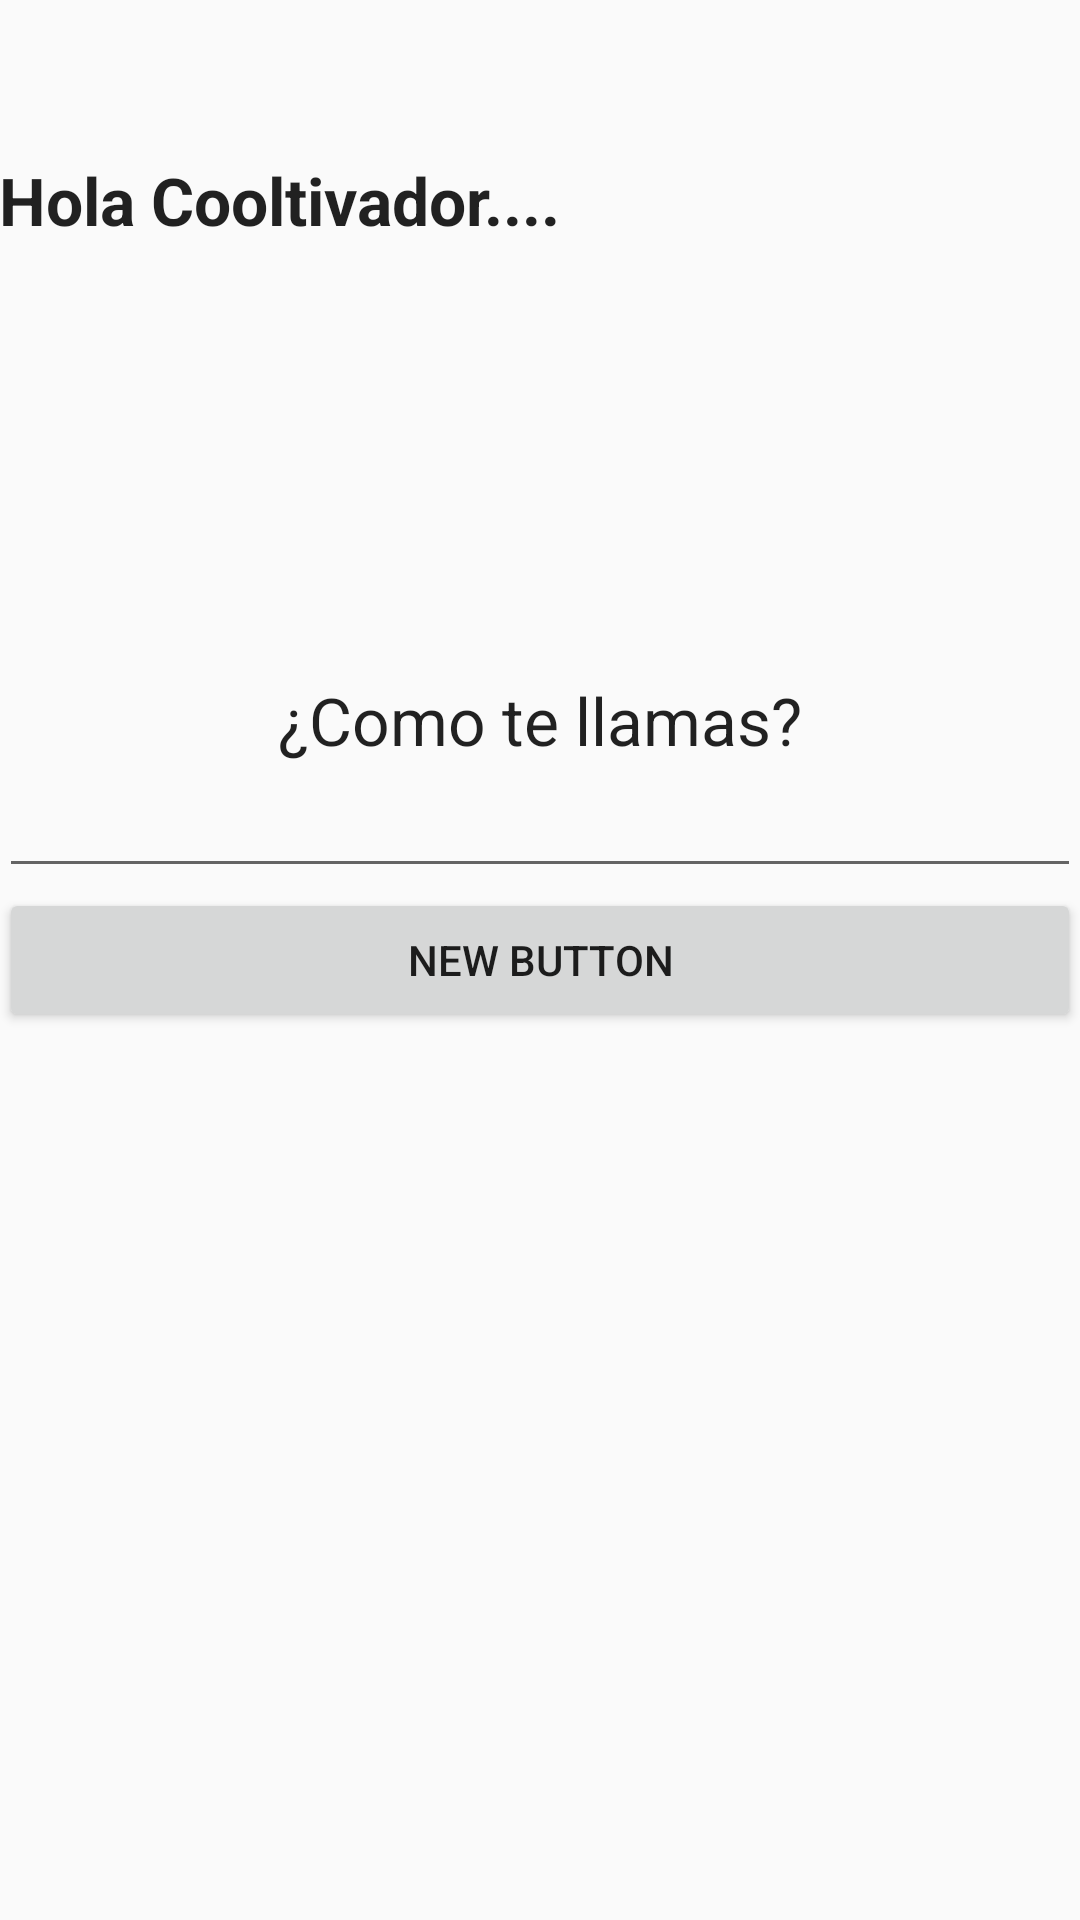

Reconstruct the res/layout file that produces this screen, plus the resources it refers to.
<!-- AndroidManifest.xml: application theme AppTheme -->
<!-- res/layout/activity_user.xml -->
<?xml version="1.0" encoding="utf-8"?>
<RelativeLayout xmlns:android="http://schemas.android.com/apk/res/android"
    xmlns:tools="http://schemas.android.com/tools"
    android:layout_width="match_parent"
    android:layout_height="match_parent"
    android:paddingBottom="@dimen/activity_vertical_margin"
    android:paddingLeft="@dimen/activity_horizontal_margin"
    android:paddingRight="@dimen/activity_horizontal_margin"
    android:paddingTop="@dimen/activity_vertical_margin"
    tools:context="com.hack.cooltivar.views.UserActivity"
    android:orientation="vertical">


    <EditText
        android:layout_width="match_parent"
        android:layout_height="wrap_content"
        android:id="@+id/editText"
        android:layout_above="@+id/button"
        android:layout_alignParentLeft="true"
        android:layout_alignParentStart="true" />

    <Button
        android:layout_width="match_parent"
        android:layout_height="wrap_content"
        android:text="New Button"
        android:id="@+id/button"
        android:layout_centerVertical="true"
        android:layout_alignParentLeft="true"
        android:layout_alignParentStart="true" />

    <TextView
        android:layout_width="wrap_content"
        android:layout_height="wrap_content"
        android:textAppearance="?android:attr/textAppearanceLarge"
        android:id="@+id/textView"
        android:layout_alignParentTop="true"
        android:layout_alignParentLeft="true"
        android:layout_alignParentStart="true"
        android:layout_marginTop="52dp"
        android:textStyle="bold"
        android:text="Hola Cooltivador...." />

    <TextView
        android:layout_width="wrap_content"
        android:layout_height="wrap_content"
        android:textAppearance="?android:attr/textAppearanceLarge"
        android:text="¿Como te llamas?"
        android:id="@+id/textView2"
        android:layout_above="@+id/editText"
        android:layout_centerHorizontal="true" />


</RelativeLayout>
<!-- resources referenced by this layout -->
<resources>
  <style name="AppTheme" parent="Theme.AppCompat.Light.DarkActionBar">
          
          <item name="colorPrimary">@color/colorPrimary</item>
          <item name="colorPrimaryDark">@color/colorPrimaryDark</item>
          <item name="colorAccent">@color/colorAccent</item>
      </style>
  <color name="colorPrimary">#3F51B5</color>
  <color name="colorPrimaryDark">#303F9F</color>
  <color name="colorAccent">#FF4081</color>
</resources>
